Run: headless pygame with SDL's dummy video driver; simulated clock (each Clock.tick advances the game by its frame time, no real sleeping); random seed 0; keys injected as events and as key.get_pressed() state; no mouse input.
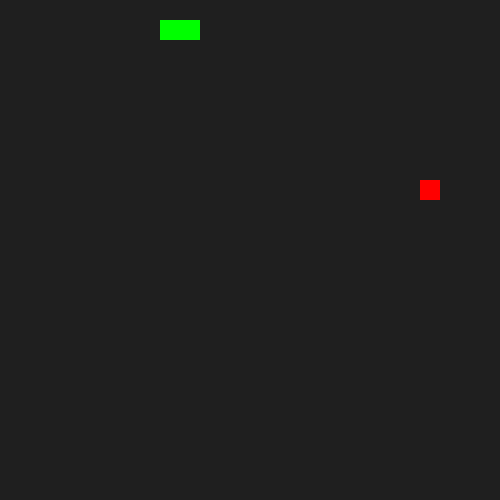
Frame 1 of 4 · flips 1–60 · no input
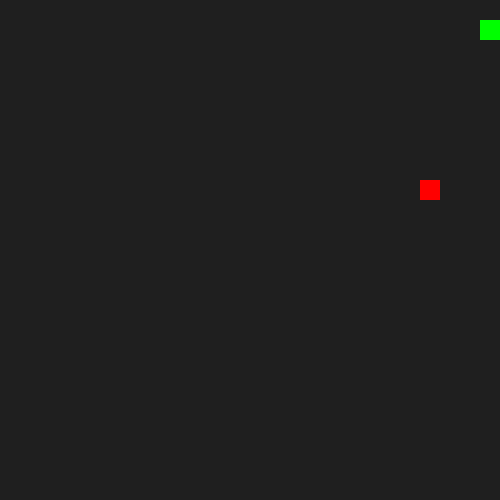
Frame 2 of 4 · flips 61–180 · tapped SPACE, RETURN · held RIGHT (→), D
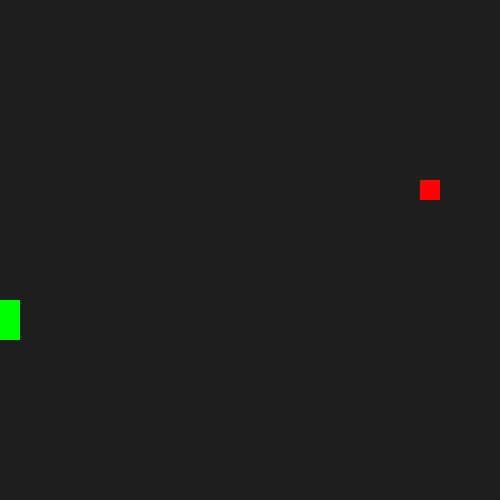
Frame 3 of 4 · flips 181–300 · held DOWN (↓), S
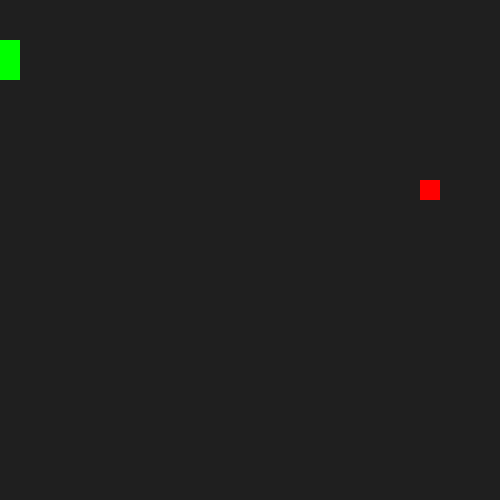
Frame 4 of 4 · flips 301–420 · held LEFT (←), A, UP (↑), W

The pygame program that drew these frames:

import pygame
import random
import math
import sys

# initialize
pygame.init()
pygame.display.set_caption("Snake")

# constants
screen_width, screen_height = 500, 500
bg_color = pygame.Color("grey12")
fps = 10
block_size = 20

# classes
screen = pygame.display.set_mode((screen_width, screen_height))
clock = pygame.time.Clock()

class Snake:
    def __init__(self):
        self.color = "green"
        self.block_size = block_size
        self.x = block_size
        self.y = block_size
        self.xdir = 1
        self.ydir = 0
        self.body = [
            pygame.Rect(self.x, self.y, self.block_size, self.block_size),
        ]
        self.head = pygame.Rect(self.x + block_size, self.y, self.block_size, self.block_size)

    def update(self):
        self.body.append(self.head)
        for block in self.body:
            pygame.draw.rect(screen, self.color, block)

        for i in range(0, len(self.body) - 1):
            self.body[i].x, self.body[i].y = self.body[i+1].x, self.body[i+1].y

        self.head.x += self.xdir * self.block_size
        self.head.y += self.ydir * self.block_size
        self.body.remove(self.head)

        # handle wall collision
        if self.head.x > screen_width:
            self.head.x = 0
        if self.head.x < 0:
            self.head.x = screen_width
        if self.head.y > screen_height:
            self.head.y = 0
        if self.head.y < 0:
            self.head.y = screen_height


class Apple:
    def __init__(self):
        self.color = "red"
        self.x = int(random.randint(0, screen_width) / block_size) * block_size
        self.y = int(random.randint(0, screen_height) / block_size) * block_size
        self.rect = pygame.Rect(self.x, self.y, block_size, block_size)
        print(self.x, self.y)

    def update(self):
        pygame.draw.rect(screen, self.color, self.rect)

#main loop
def main():
    snake = Snake()
    apple = Apple()

    while True:
        for event in pygame.event.get():
            if event.type == pygame.QUIT:
                pygame.quit()
                sys.exit()
            if event.type == pygame.KEYDOWN:
                if event.key == pygame.K_DOWN:
                    snake.ydir = 1
                    snake.xdir = 0
                if event.key == pygame.K_UP:
                    snake.ydir = -1
                    snake.xdir = 0
                if event.key == pygame.K_LEFT:
                    snake.xdir = -1
                    snake.ydir = 0
                if event.key == pygame.K_RIGHT:
                    snake.xdir = 1
                    snake.ydir = 0

        # background color
        screen.fill(bg_color)

        # snake
        apple.update()
        snake.update()

        # when apple was eaten
        if snake.head.x == apple.x and snake.head.y == apple.y:
            snake.body.append(pygame.Rect(snake.body[-1].x, snake.body[-1].y, block_size, block_size))
            apple = Apple()

        # update screen
        pygame.display.update()
        clock.tick(fps)

if __name__ == "__main__":
    main()
